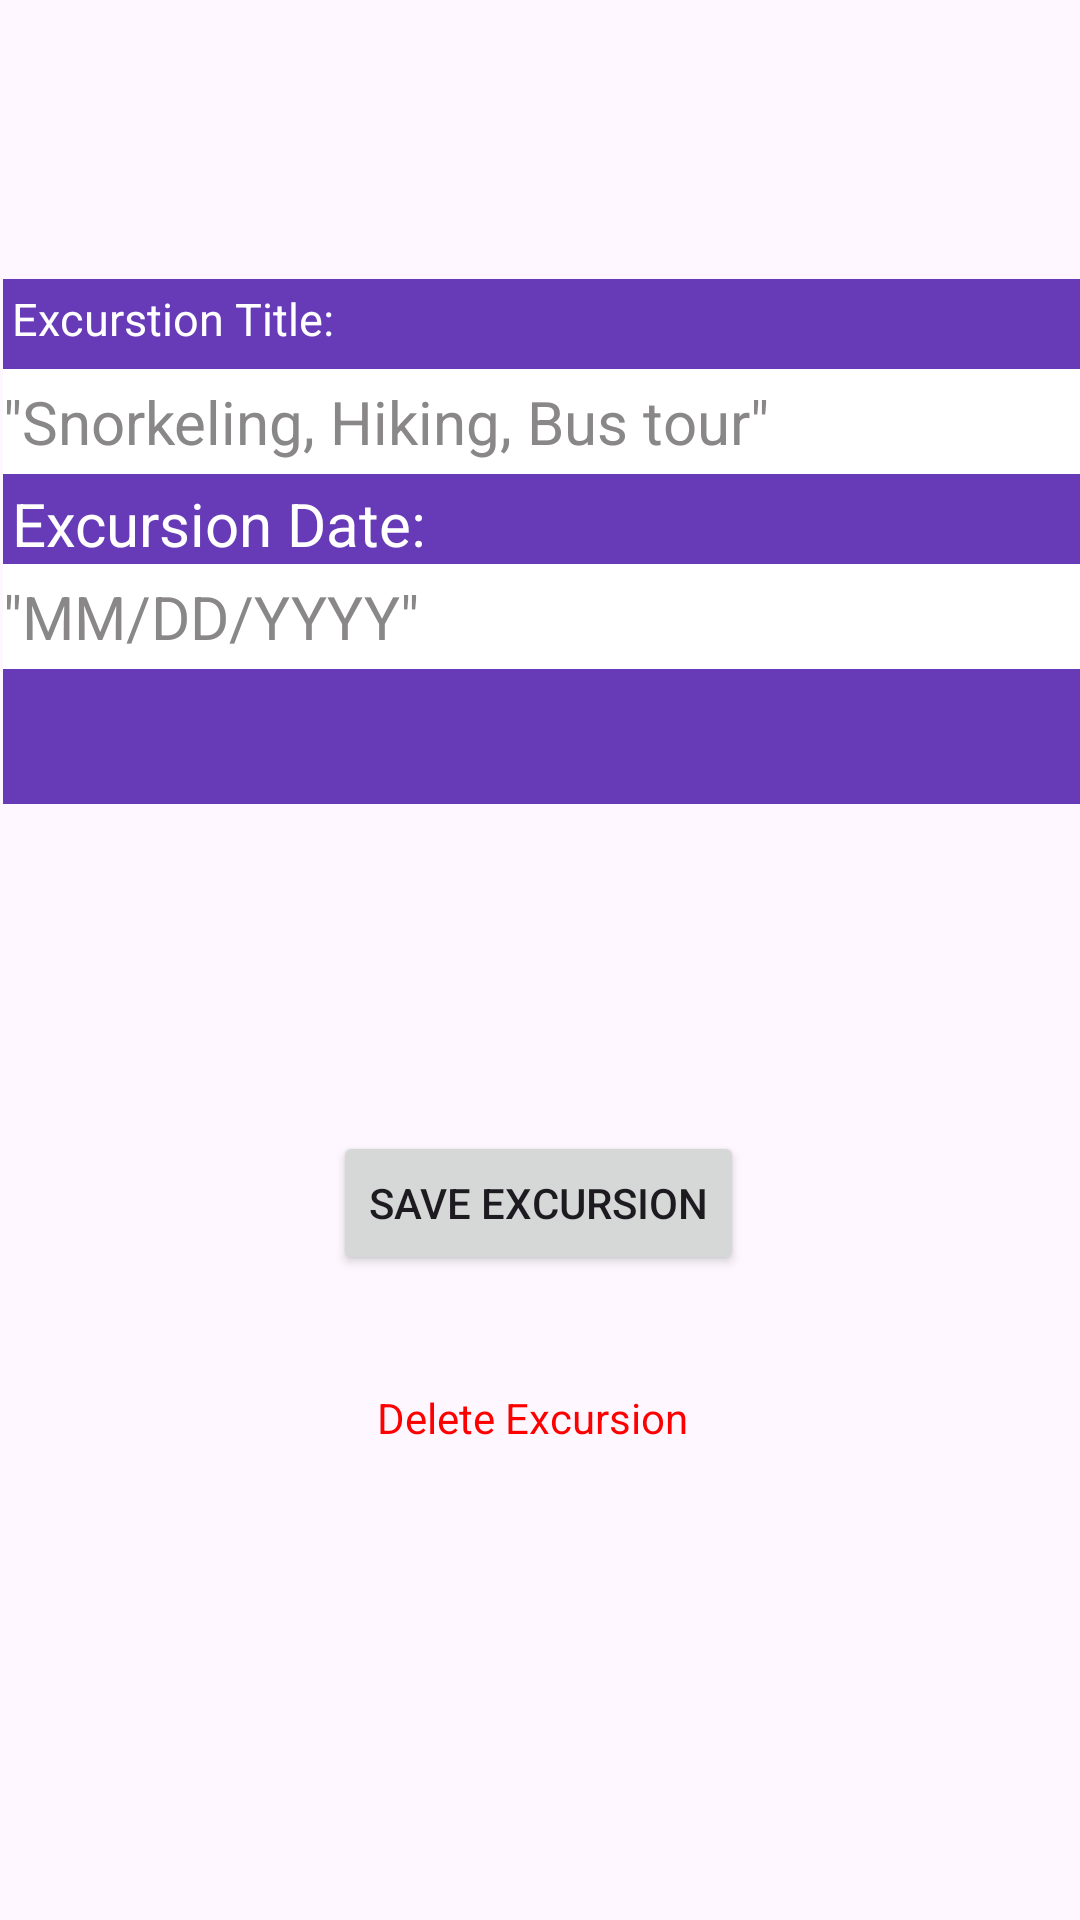

Produce the Android XML layout that renders to this screen, including the resource entries it uses.
<!-- AndroidManifest.xml: application theme Theme.D308VacationPlan -->
<!-- res/layout/activity_excursion_detail.xml -->
<?xml version="1.0" encoding="utf-8"?>
<androidx.constraintlayout.widget.ConstraintLayout xmlns:android="http://schemas.android.com/apk/res/android"
    xmlns:app="http://schemas.android.com/apk/res-auto"
    xmlns:tools="http://schemas.android.com/tools"
    android:id="@+id/main"
    android:layout_width="match_parent"
    android:layout_height="match_parent"
    tools:context=".UI.ExcursionDetailActivity">

    <LinearLayout
        android:id="@+id/linearLayout"
        android:layout_width="409dp"
        android:layout_height="175dp"
        android:layout_marginStart="1dp"
        android:layout_marginTop="40dp"
        android:layout_marginEnd="1dp"
        android:layout_marginBottom="31dp"
        android:background="#673AB7"
        android:orientation="vertical"
        app:layout_constraintBottom_toTopOf="@+id/saveExcursionButton"
        app:layout_constraintEnd_toEndOf="parent"
        app:layout_constraintHorizontal_bias="0.0"
        app:layout_constraintStart_toStartOf="parent"
        app:layout_constraintTop_toTopOf="parent">

        <TextView
            android:layout_width="wrap_content"
            android:layout_height="30dp"
            android:padding="3dp"
            android:text="Excurstion Title: "
            android:textColor="#FFFFFF"
            android:textSize="15sp"></TextView>

        <EditText
            android:id="@+id/excursionText"
            android:layout_width="match_parent"
            android:layout_height="35dp"
            android:background="#ffffff"
            android:hint="&quot;Snorkeling, Hiking, Bus tour&quot;"
            android:textColorHint="#898787"
            android:inputType="text"
            android:textSize="20sp"></EditText>


        <TextView
            android:layout_width="wrap_content"
            android:layout_height="30dp"
            android:padding="3dp"
            android:text="Excursion Date: "
            android:textColor="#FFFFFF"
            android:textSize="20sp"/>

        <EditText
            android:id="@+id/ExcursionDate"
            android:layout_width="match_parent"
            android:layout_height="35dp"
            android:background="#ffffff"
            android:hint="&quot;MM/DD/YYYY&quot;"
            android:textColorHint="#898787"
            android:textSize="20sp"></EditText>



    </LinearLayout>

    <Button
        android:id="@+id/saveExcursionButton"
        android:layout_width="wrap_content"
        android:layout_height="wrap_content"
        android:layout_marginStart="136dp"
        android:layout_marginTop="25dp"
        android:layout_marginEnd="137dp"
        android:layout_marginBottom="162dp"
        android:text="Save Excursion"
        app:layout_constraintBottom_toBottomOf="parent"
        app:layout_constraintEnd_toEndOf="parent"
        app:layout_constraintStart_toStartOf="parent"
        app:layout_constraintTop_toBottomOf="@+id/linearLayout" />

    <TextView
        android:id="@+id/deleteExcursion"
        android:layout_width="wrap_content"
        android:layout_height="wrap_content"
        android:layout_marginStart="174dp"
        android:layout_marginTop="13dp"
        android:layout_marginEnd="179dp"
        android:layout_marginBottom="133dp"
        android:clickable="true"
        android:text="Delete Excursion"
        android:textColor="#FF0000"
        app:layout_constraintBottom_toBottomOf="parent"
        app:layout_constraintEnd_toEndOf="parent"
        app:layout_constraintStart_toStartOf="parent"
        app:layout_constraintTop_toBottomOf="@+id/saveExcursionButton" />


</androidx.constraintlayout.widget.ConstraintLayout>
<!-- resources referenced by this layout -->
<resources>
  <style name="Theme.D308VacationPlan" parent="Base.Theme.D308VacationPlan" />
  <style name="Base.Theme.D308VacationPlan" parent="Theme.Material3.DayNight">
          
          
      </style>
</resources>
